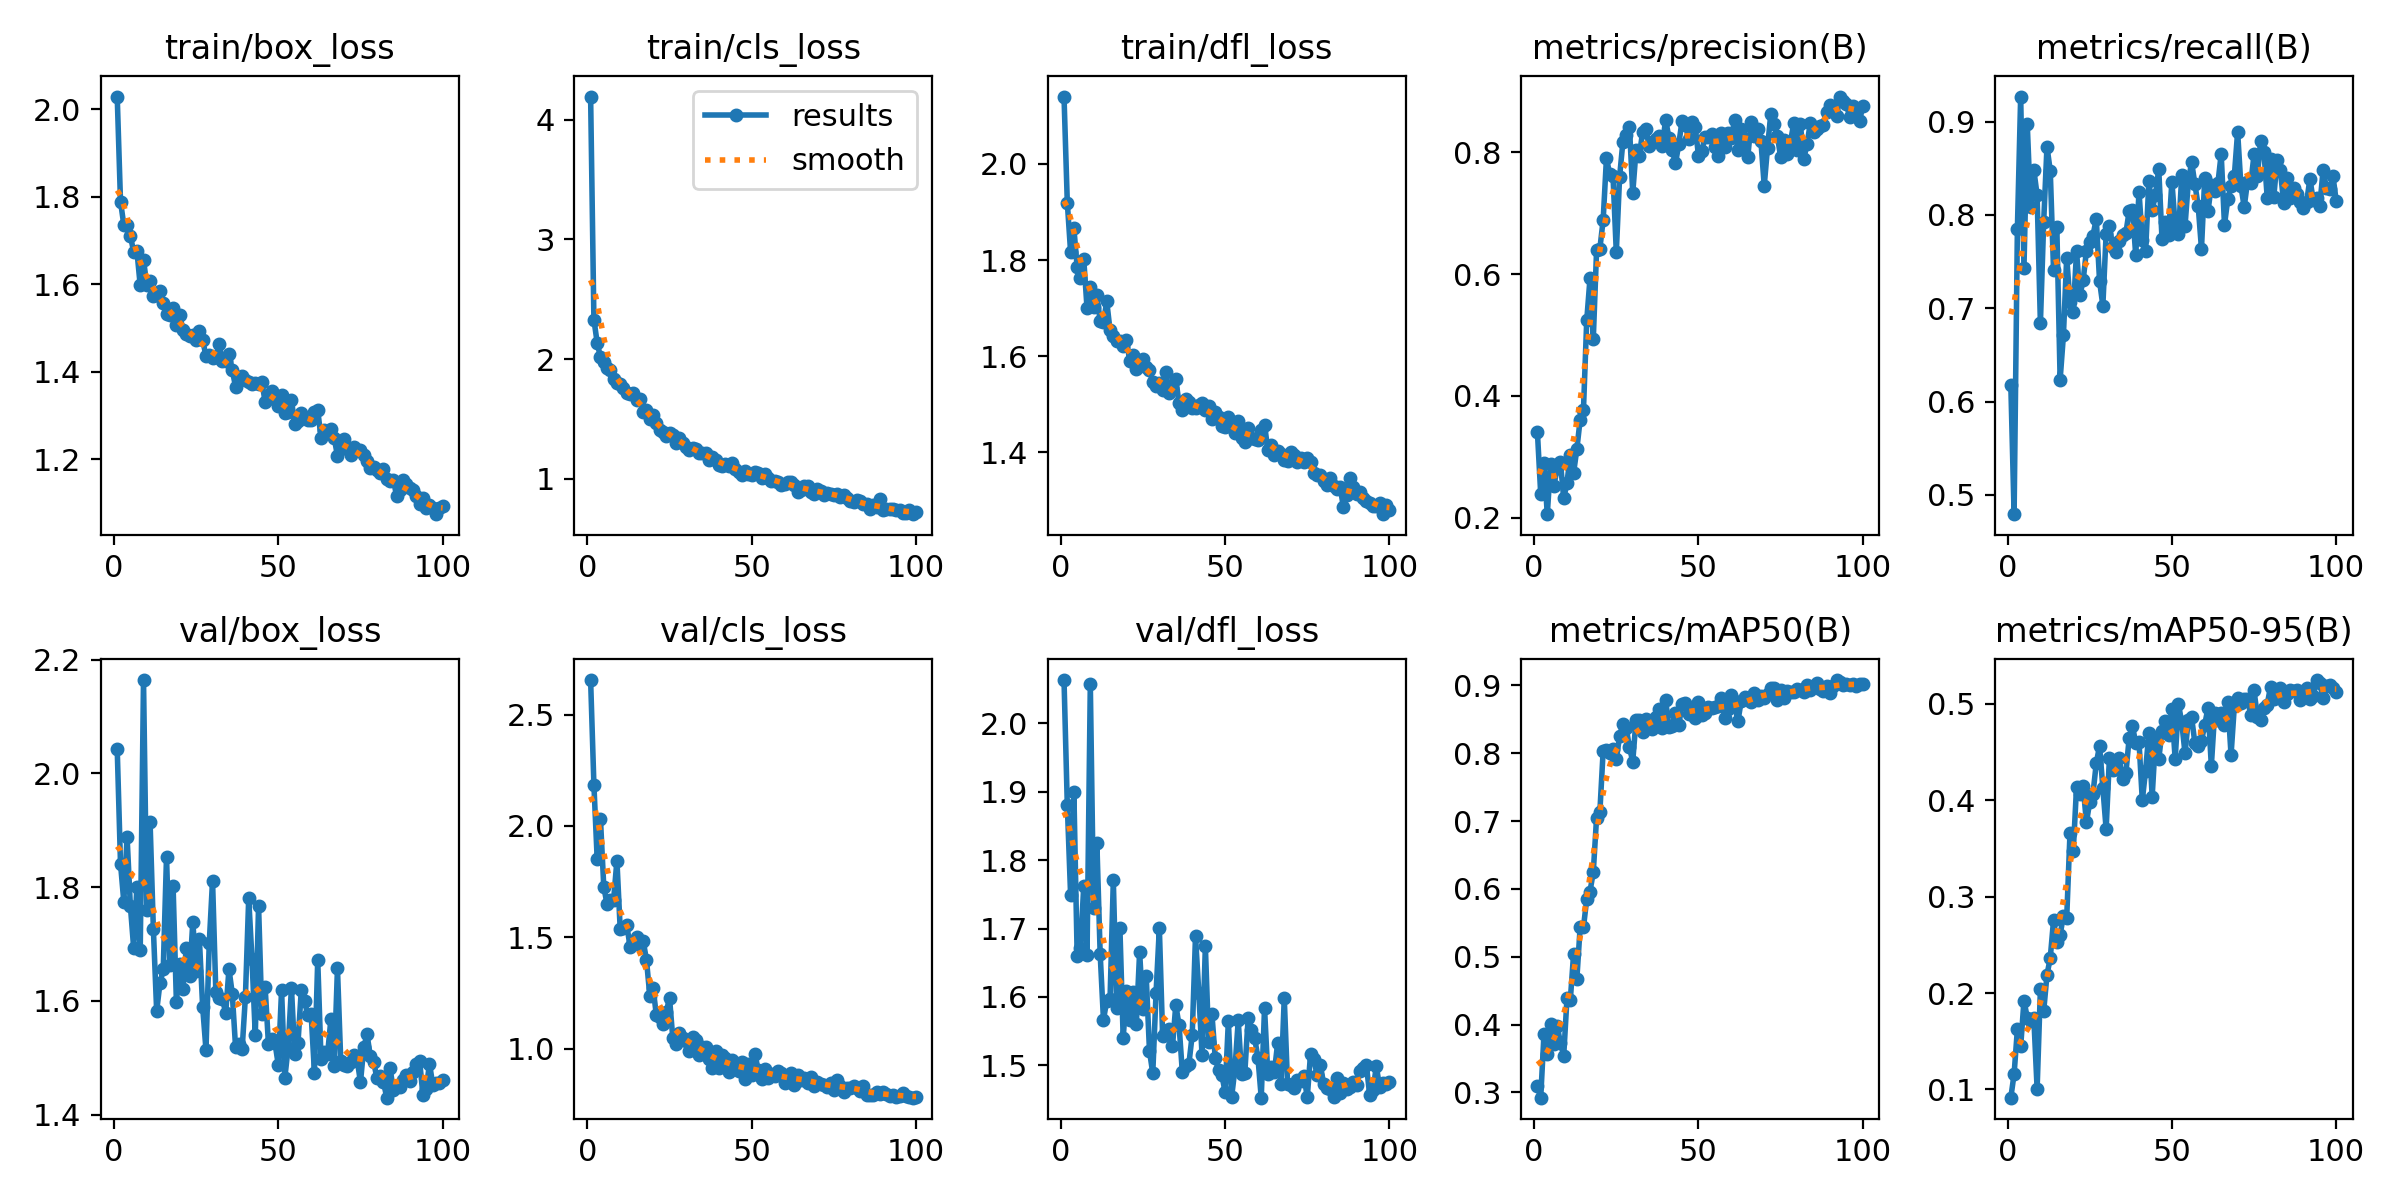

Values plotted in this chart, from the file beside it:
epoch, time, train/box_loss, train/cls_loss, train/dfl_loss, metrics/precision(B), metrics/recall(B), metrics/mAP50(B), metrics/mAP50-95(B), val/box_loss, val/cls_loss, val/dfl_loss, lr/pg0, lr/pg1, lr/pg2
1, 63.48, 2.03, 4.193, 2.14, 0.3403, 0.618, 0.3093, 0.09138, 2.043, 2.655, 2.063, 0.0004133, 0.0004133, 0.0004133
2, 123.3, 1.789, 2.33, 1.919, 0.2395, 0.4794, 0.2923, 0.1159, 1.842, 2.185, 1.88, 0.0008217, 0.0008217, 0.0008217
3, 181.8, 1.737, 2.135, 1.817, 0.2895, 0.7852, 0.3863, 0.1624, 1.774, 1.851, 1.75, 0.001222, 0.001222, 0.001222
4, 240.6, 1.737, 2.015, 1.866, 0.2059, 0.9268, 0.3569, 0.1445, 1.888, 2.03, 1.899, 0.001213, 0.001213, 0.001213
5, 300.1, 1.711, 1.98, 1.785, 0.2882, 0.7435, 0.4013, 0.192, 1.767, 1.728, 1.66, 0.0012, 0.0012, 0.0012
6, 359.4, 1.675, 1.925, 1.762, 0.2519, 0.8972, 0.3708, 0.1745, 1.693, 1.647, 1.672, 0.001188, 0.001188, 0.001188
7, 418.8, 1.676, 1.906, 1.802, 0.2812, 0.8089, 0.398, 0.1714, 1.801, 1.667, 1.762, 0.001175, 0.001175, 0.001175
8, 478, 1.598, 1.831, 1.7, 0.2915, 0.8482, 0.3736, 0.1742, 1.689, 1.669, 1.661, 0.001163, 0.001163, 0.001163
9, 537.6, 1.656, 1.803, 1.743, 0.2318, 0.8213, 0.3544, 0.1005, 2.164, 1.844, 2.057, 0.00115, 0.00115, 0.00115
10, 598.3, 1.599, 1.791, 1.702, 0.2575, 0.6838, 0.4392, 0.2038, 1.759, 1.537, 1.73, 0.001138, 0.001138, 0.001138
11, 660, 1.608, 1.757, 1.726, 0.3036, 0.7926, 0.4357, 0.1812, 1.914, 1.541, 1.824, 0.001125, 0.001125, 0.001125
12, 720.6, 1.574, 1.719, 1.673, 0.2735, 0.8731, 0.5038, 0.2188, 1.726, 1.556, 1.663, 0.001113, 0.001113, 0.001113
13, 781, 1.577, 1.709, 1.671, 0.3129, 0.8471, 0.4678, 0.2365, 1.582, 1.457, 1.567, 0.0011, 0.0011, 0.0011
14, 841.7, 1.584, 1.719, 1.714, 0.3609, 0.7407, 0.5436, 0.2756, 1.631, 1.477, 1.595, 0.001088, 0.001088, 0.001088
15, 902.7, 1.557, 1.662, 1.654, 0.3761, 0.7868, 0.5433, 0.2528, 1.655, 1.502, 1.597, 0.001075, 0.001075, 0.001075
16, 964.4, 1.533, 1.669, 1.642, 0.5238, 0.6235, 0.5848, 0.2603, 1.854, 1.467, 1.77, 0.001063, 0.001063, 0.001063
17, 1025, 1.53, 1.562, 1.631, 0.593, 0.6708, 0.5962, 0.2802, 1.663, 1.484, 1.583, 0.00105, 0.00105, 0.00105
18, 1087, 1.546, 1.578, 1.632, 0.4941, 0.7543, 0.6252, 0.2778, 1.801, 1.397, 1.701, 0.001038, 0.001038, 0.001038
19, 1148, 1.506, 1.5, 1.622, 0.6391, 0.7071, 0.7053, 0.3656, 1.599, 1.238, 1.54, 0.001025, 0.001025, 0.001025
20, 1209, 1.531, 1.53, 1.634, 0.6418, 0.6965, 0.7139, 0.3474, 1.664, 1.273, 1.608, 0.001013, 0.001013, 0.001013
21, 1271, 1.496, 1.466, 1.59, 0.6887, 0.7609, 0.804, 0.4142, 1.622, 1.149, 1.567, 0.001, 0.001, 0.001
22, 1332, 1.487, 1.41, 1.602, 0.7898, 0.7137, 0.8045, 0.4063, 1.693, 1.141, 1.608, 0.0009878, 0.0009878, 0.0009878
23, 1393, 1.483, 1.391, 1.574, 0.764, 0.7298, 0.8, 0.4148, 1.643, 1.112, 1.561, 0.0009753, 0.0009753, 0.0009753
24, 1455, 1.485, 1.355, 1.587, 0.7608, 0.7615, 0.806, 0.3771, 1.739, 1.163, 1.666, 0.0009628, 0.0009628, 0.0009628
25, 1515, 1.473, 1.379, 1.594, 0.6358, 0.771, 0.7912, 0.3982, 1.652, 1.228, 1.582, 0.0009503, 0.0009503, 0.0009503
26, 1576, 1.493, 1.369, 1.579, 0.7591, 0.7779, 0.8252, 0.407, 1.708, 1.047, 1.631, 0.0009378, 0.0009378, 0.0009378
27, 1637, 1.474, 1.3, 1.572, 0.8167, 0.7958, 0.8431, 0.4386, 1.589, 1.019, 1.521, 0.0009253, 0.0009253, 0.0009253
28, 1698, 1.436, 1.343, 1.546, 0.8275, 0.7289, 0.8376, 0.4565, 1.514, 1.07, 1.489, 0.0009128, 0.0009128, 0.0009128
29, 1758, 1.438, 1.298, 1.538, 0.842, 0.7029, 0.8088, 0.4128, 1.702, 1.049, 1.606, 0.0009003, 0.0009003, 0.0009003
30, 1819, 1.432, 1.267, 1.544, 0.7329, 0.7799, 0.7879, 0.3701, 1.812, 1.035, 1.701, 0.0008879, 0.0008879, 0.0008879
31, 1880, 1.435, 1.244, 1.529, 0.8029, 0.7883, 0.8493, 0.4443, 1.616, 0.987, 1.543, 0.0008754, 0.0008754, 0.0008754
32, 1941, 1.463, 1.259, 1.567, 0.7942, 0.7659, 0.8487, 0.4314, 1.605, 1.053, 1.551, 0.0008629, 0.0008629, 0.0008629
33, 2002, 1.425, 1.252, 1.523, 0.8328, 0.7599, 0.8319, 0.433, 1.604, 1.037, 1.553, 0.0008504, 0.0008504, 0.0008504
34, 2062, 1.425, 1.218, 1.535, 0.8376, 0.7725, 0.8509, 0.4437, 1.579, 0.9722, 1.528, 0.0008379, 0.0008379, 0.0008379
35, 2124, 1.441, 1.213, 1.552, 0.8098, 0.7785, 0.8446, 0.4217, 1.656, 1.007, 1.588, 0.0008254, 0.0008254, 0.0008254
36, 2184, 1.404, 1.215, 1.502, 0.8166, 0.7806, 0.8358, 0.4281, 1.613, 1.007, 1.559, 0.0008129, 0.0008129, 0.0008129
37, 2245, 1.366, 1.161, 1.488, 0.8221, 0.8039, 0.8538, 0.4645, 1.519, 0.9524, 1.49, 0.0008004, 0.0008004, 0.0008004
38, 2306, 1.386, 1.185, 1.511, 0.8264, 0.8057, 0.8654, 0.4772, 1.525, 0.9144, 1.499, 0.000788, 0.000788, 0.000788
39, 2368, 1.391, 1.158, 1.505, 0.81, 0.7569, 0.8373, 0.4595, 1.515, 0.9898, 1.503, 0.0007755, 0.0007755, 0.0007755
40, 2428, 1.382, 1.118, 1.491, 0.8534, 0.8246, 0.8787, 0.4608, 1.607, 0.9146, 1.545, 0.000763, 0.000763, 0.000763
41, 2489, 1.377, 1.111, 1.492, 0.8238, 0.7727, 0.8388, 0.4001, 1.78, 0.9733, 1.689, 0.0007505, 0.0007505, 0.0007505
42, 2550, 1.373, 1.12, 1.498, 0.8038, 0.7611, 0.8405, 0.4309, 1.673, 0.9585, 1.606, 0.000738, 0.000738, 0.000738
43, 2613, 1.375, 1.109, 1.502, 0.7815, 0.8361, 0.8595, 0.47, 1.54, 0.8941, 1.515, 0.0007255, 0.0007255, 0.0007255
44, 2684, 1.373, 1.133, 1.488, 0.8129, 0.8055, 0.8412, 0.4038, 1.767, 0.9508, 1.674, 0.000713, 0.000713, 0.000713
45, 2753, 1.377, 1.084, 1.497, 0.8516, 0.8212, 0.8722, 0.4634, 1.577, 0.9264, 1.535, 0.0007005, 0.0007005, 0.0007005
46, 2821, 1.331, 1.058, 1.47, 0.8449, 0.8492, 0.8745, 0.4426, 1.624, 0.8988, 1.575, 0.0006881, 0.0006881, 0.0006881
47, 2886, 1.339, 1.035, 1.484, 0.822, 0.7739, 0.8578, 0.4719, 1.525, 0.9394, 1.511, 0.0006756, 0.0006756, 0.0006756
48, 2951, 1.355, 1.068, 1.474, 0.8492, 0.7927, 0.865, 0.482, 1.534, 0.8645, 1.493, 0.0006631, 0.0006631, 0.0006631
49, 3019, 1.339, 1.037, 1.456, 0.8416, 0.7787, 0.8522, 0.4682, 1.526, 0.9317, 1.486, 0.0006506, 0.0006506, 0.0006506
50, 3084, 1.322, 1.033, 1.453, 0.7945, 0.8357, 0.8763, 0.4946, 1.488, 0.8813, 1.461, 0.0006381, 0.0006381, 0.0006381
51, 3153, 1.347, 1.058, 1.473, 0.8017, 0.7888, 0.8568, 0.4426, 1.619, 0.9759, 1.565, 0.0006256, 0.0006256, 0.0006256
52, 3217, 1.307, 1.047, 1.452, 0.8253, 0.779, 0.859, 0.4999, 1.465, 0.9022, 1.454, 0.0006131, 0.0006131, 0.0006131
53, 3286, 1.309, 1.01, 1.44, 0.8242, 0.8422, 0.869, 0.4808, 1.518, 0.8614, 1.495, 0.0006006, 0.0006006, 0.0006006
54, 3352, 1.336, 1.04, 1.465, 0.8305, 0.7884, 0.867, 0.4488, 1.623, 0.9104, 1.566, 0.0005882, 0.0005882, 0.0005882
55, 3417, 1.28, 1.003, 1.43, 0.8084, 0.8352, 0.8679, 0.4838, 1.506, 0.8692, 1.488, 0.0005757, 0.0005757, 0.0005757
56, 3481, 1.287, 0.9853, 1.422, 0.793, 0.8565, 0.8701, 0.4863, 1.526, 0.8862, 1.489, 0.0005632, 0.0005632, 0.0005632
57, 3546, 1.306, 0.9852, 1.451, 0.832, 0.8329, 0.882, 0.4593, 1.619, 0.8773, 1.569, 0.0005507, 0.0005507, 0.0005507
58, 3612, 1.294, 0.9717, 1.431, 0.8079, 0.8097, 0.8518, 0.4565, 1.599, 0.8985, 1.552, 0.0005382, 0.0005382, 0.0005382
59, 3677, 1.29, 0.9482, 1.428, 0.8308, 0.7637, 0.8648, 0.4613, 1.575, 0.8902, 1.54, 0.0005257, 0.0005257, 0.0005257
60, 3742, 1.291, 0.9596, 1.425, 0.8233, 0.84, 0.8861, 0.4787, 1.576, 0.8457, 1.511, 0.0005132, 0.0005132, 0.0005132
... 40 more rows
